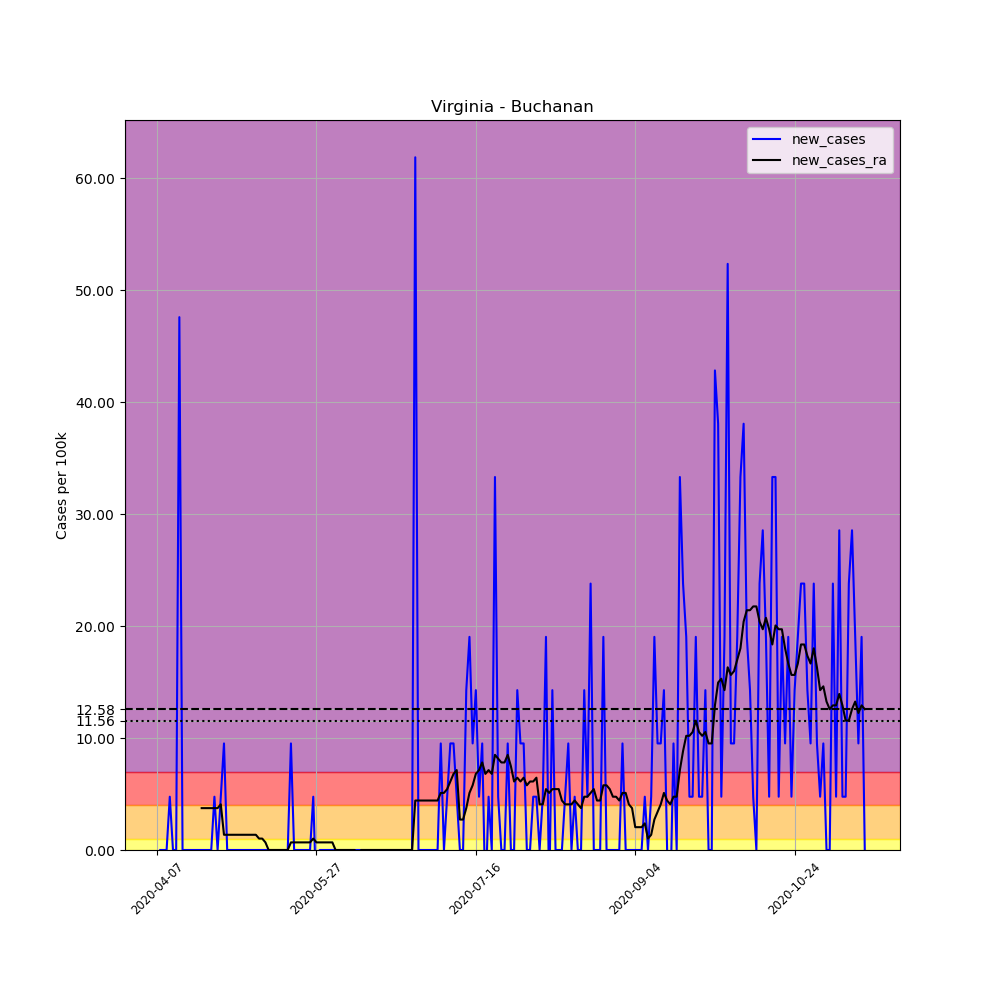

The table this chart was drawn from, first rows:
, date, county, state, fips, cases, deaths, COUNTY, STNAME, CTYNAME, POPESTIMATE2019, per_100k, new_cases, new_cases_ra
594327, 2020-04-07, Buchanan, Virginia, 51027, 1, 0, 27, Virginia, Buchanan, 21004, 4.761, , 
594328, 2020-04-08, Buchanan, Virginia, 51027, 1, 0, 27, Virginia, Buchanan, 21004, 4.761, 0.0, 
594329, 2020-04-09, Buchanan, Virginia, 51027, 1, 0, 27, Virginia, Buchanan, 21004, 4.761, 0.0, 
594330, 2020-04-10, Buchanan, Virginia, 51027, 1, 0, 27, Virginia, Buchanan, 21004, 4.761, 0.0, 
594331, 2020-04-11, Buchanan, Virginia, 51027, 2, 0, 27, Virginia, Buchanan, 21004, 9.522, 4.761, 
594332, 2020-04-12, Buchanan, Virginia, 51027, 2, 0, 27, Virginia, Buchanan, 21004, 9.522, 0.0, 
594333, 2020-04-13, Buchanan, Virginia, 51027, 2, 0, 27, Virginia, Buchanan, 21004, 9.522, 0.0, 
594334, 2020-04-14, Buchanan, Virginia, 51027, 12, 0, 27, Virginia, Buchanan, 21004, 57.13, 47.61, 
594335, 2020-04-15, Buchanan, Virginia, 51027, 12, 0, 27, Virginia, Buchanan, 21004, 57.13, 0.0, 
594336, 2020-04-16, Buchanan, Virginia, 51027, 12, 0, 27, Virginia, Buchanan, 21004, 57.13, 0.0, 
594337, 2020-04-17, Buchanan, Virginia, 51027, 12, 0, 27, Virginia, Buchanan, 21004, 57.13, 0.0, 
594338, 2020-04-18, Buchanan, Virginia, 51027, 12, 0, 27, Virginia, Buchanan, 21004, 57.13, 0.0, 
594339, 2020-04-19, Buchanan, Virginia, 51027, 12, 0, 27, Virginia, Buchanan, 21004, 57.13, 0.0, 
594340, 2020-04-20, Buchanan, Virginia, 51027, 12, 0, 27, Virginia, Buchanan, 21004, 57.13, 0.0, 
594341, 2020-04-21, Buchanan, Virginia, 51027, 12, 0, 27, Virginia, Buchanan, 21004, 57.13, 0.0, 3.741
594342, 2020-04-22, Buchanan, Virginia, 51027, 12, 0, 27, Virginia, Buchanan, 21004, 57.13, 0.0, 3.741
594343, 2020-04-23, Buchanan, Virginia, 51027, 12, 0, 27, Virginia, Buchanan, 21004, 57.13, 0.0, 3.741
594344, 2020-04-24, Buchanan, Virginia, 51027, 12, 0, 27, Virginia, Buchanan, 21004, 57.13, 0.0, 3.741
594345, 2020-04-25, Buchanan, Virginia, 51027, 13, 0, 27, Virginia, Buchanan, 21004, 61.89, 4.761, 3.741
594346, 2020-04-26, Buchanan, Virginia, 51027, 13, 0, 27, Virginia, Buchanan, 21004, 61.89, 0.0, 3.741
594347, 2020-04-27, Buchanan, Virginia, 51027, 14, 0, 27, Virginia, Buchanan, 21004, 66.65, 4.761, 4.081
594348, 2020-04-28, Buchanan, Virginia, 51027, 16, 0, 27, Virginia, Buchanan, 21004, 76.18, 9.522, 1.36
594349, 2020-04-29, Buchanan, Virginia, 51027, 16, 0, 27, Virginia, Buchanan, 21004, 76.18, 0.0, 1.36
594350, 2020-04-30, Buchanan, Virginia, 51027, 16, 0, 27, Virginia, Buchanan, 21004, 76.18, 0.0, 1.36
594351, 2020-05-01, Buchanan, Virginia, 51027, 16, 0, 27, Virginia, Buchanan, 21004, 76.18, 0.0, 1.36
594352, 2020-05-02, Buchanan, Virginia, 51027, 16, 0, 27, Virginia, Buchanan, 21004, 76.18, 0.0, 1.36
594353, 2020-05-03, Buchanan, Virginia, 51027, 16, 0, 27, Virginia, Buchanan, 21004, 76.18, 0.0, 1.36
594354, 2020-05-04, Buchanan, Virginia, 51027, 16, 0, 27, Virginia, Buchanan, 21004, 76.18, 0.0, 1.36
594355, 2020-05-05, Buchanan, Virginia, 51027, 16, 0, 27, Virginia, Buchanan, 21004, 76.18, 0.0, 1.36
594356, 2020-05-06, Buchanan, Virginia, 51027, 16, 0, 27, Virginia, Buchanan, 21004, 76.18, 0.0, 1.36
594357, 2020-05-07, Buchanan, Virginia, 51027, 16, 0, 27, Virginia, Buchanan, 21004, 76.18, 0.0, 1.36
594358, 2020-05-08, Buchanan, Virginia, 51027, 16, 0, 27, Virginia, Buchanan, 21004, 76.18, 0.0, 1.36
594359, 2020-05-09, Buchanan, Virginia, 51027, 16, 0, 27, Virginia, Buchanan, 21004, 76.18, 0.0, 1.02
594360, 2020-05-10, Buchanan, Virginia, 51027, 16, 0, 27, Virginia, Buchanan, 21004, 76.18, 0.0, 1.02
594361, 2020-05-11, Buchanan, Virginia, 51027, 16, 0, 27, Virginia, Buchanan, 21004, 76.18, 0.0, 0.6801
594362, 2020-05-12, Buchanan, Virginia, 51027, 16, 0, 27, Virginia, Buchanan, 21004, 76.18, 0.0, 0.0
594363, 2020-05-13, Buchanan, Virginia, 51027, 16, 0, 27, Virginia, Buchanan, 21004, 76.18, 0.0, 0.0
594364, 2020-05-14, Buchanan, Virginia, 51027, 16, 0, 27, Virginia, Buchanan, 21004, 76.18, 0.0, 0.0
594365, 2020-05-15, Buchanan, Virginia, 51027, 16, 0, 27, Virginia, Buchanan, 21004, 76.18, 0.0, 0.0
594366, 2020-05-16, Buchanan, Virginia, 51027, 16, 0, 27, Virginia, Buchanan, 21004, 76.18, 0.0, 0.0
594367, 2020-05-17, Buchanan, Virginia, 51027, 16, 0, 27, Virginia, Buchanan, 21004, 76.18, 0.0, 0.0
594368, 2020-05-18, Buchanan, Virginia, 51027, 16, 0, 27, Virginia, Buchanan, 21004, 76.18, 0.0, 0.0
594369, 2020-05-19, Buchanan, Virginia, 51027, 18, 0, 27, Virginia, Buchanan, 21004, 85.7, 9.522, 0.6801
594370, 2020-05-20, Buchanan, Virginia, 51027, 18, 0, 27, Virginia, Buchanan, 21004, 85.7, 0.0, 0.6801
594371, 2020-05-21, Buchanan, Virginia, 51027, 18, 0, 27, Virginia, Buchanan, 21004, 85.7, 0.0, 0.6801
594372, 2020-05-22, Buchanan, Virginia, 51027, 18, 0, 27, Virginia, Buchanan, 21004, 85.7, 0.0, 0.6801
594373, 2020-05-23, Buchanan, Virginia, 51027, 18, 0, 27, Virginia, Buchanan, 21004, 85.7, 0.0, 0.6801
594374, 2020-05-24, Buchanan, Virginia, 51027, 18, 0, 27, Virginia, Buchanan, 21004, 85.7, 0.0, 0.6801
594375, 2020-05-25, Buchanan, Virginia, 51027, 18, 0, 27, Virginia, Buchanan, 21004, 85.7, 0.0, 0.6801
594376, 2020-05-26, Buchanan, Virginia, 51027, 19, 0, 27, Virginia, Buchanan, 21004, 90.46, 4.761, 1.02
594377, 2020-05-27, Buchanan, Virginia, 51027, 18, 0, 27, Virginia, Buchanan, 21004, 85.7, -4.761, 0.6801
594378, 2020-05-28, Buchanan, Virginia, 51027, 18, 0, 27, Virginia, Buchanan, 21004, 85.7, 0.0, 0.6801
594379, 2020-05-29, Buchanan, Virginia, 51027, 18, 0, 27, Virginia, Buchanan, 21004, 85.7, 0.0, 0.6801
594380, 2020-05-30, Buchanan, Virginia, 51027, 18, 0, 27, Virginia, Buchanan, 21004, 85.7, 0.0, 0.6801
594381, 2020-05-31, Buchanan, Virginia, 51027, 18, 0, 27, Virginia, Buchanan, 21004, 85.7, 0.0, 0.6801
594382, 2020-06-01, Buchanan, Virginia, 51027, 18, 0, 27, Virginia, Buchanan, 21004, 85.7, 0.0, 0.6801
594383, 2020-06-02, Buchanan, Virginia, 51027, 18, 0, 27, Virginia, Buchanan, 21004, 85.7, 0.0, 0.0
594384, 2020-06-03, Buchanan, Virginia, 51027, 18, 0, 27, Virginia, Buchanan, 21004, 85.7, 0.0, 0.0
594385, 2020-06-04, Buchanan, Virginia, 51027, 18, 0, 27, Virginia, Buchanan, 21004, 85.7, 0.0, 0.0
594386, 2020-06-05, Buchanan, Virginia, 51027, 18, 0, 27, Virginia, Buchanan, 21004, 85.7, 0.0, 0.0
... 163 more rows
